Run: headless pygame with SDL's dummy video driver; simulated clock (each Clock.tick advances the game by its frame time, no real sleeping); random seed 0; keys injected as events and as key.get_pressed() state; no mouse input.
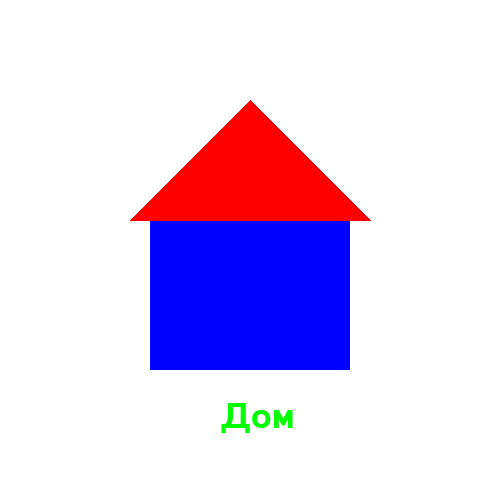
Frame 1 of 4 · flips 1–60 · no input
Frame 2 of 4 · flips 61–180 · tapped SPACE, RETURN · held RIGHT (→), D · screen unchanged from frame 1, image omitted
Frame 3 of 4 · flips 181–300 · held DOWN (↓), S · screen unchanged from frame 2, image omitted
Frame 4 of 4 · flips 301–420 · held LEFT (←), A, UP (↑), W · screen unchanged from frame 3, image omitted

The pygame program that drew these frames:

import pygame

pygame.init()

WIDTH = 500
HEIGHT = 500

screen = pygame.display.set_mode((WIDTH, HEIGHT))
pygame.display.set_caption("дом")

WHITE = (255, 255, 255)
BLUE = (0, 0, 255)
RED = (255, 0, 0)
GREEN = (0, 255, 0)

font = pygame.font.Font(None, 50)

running = True
while running:
    for event in pygame.event.get():
        if event.type == pygame.QUIT:
            running = False

    screen.fill(WHITE)
    pygame.draw.rect(screen, BLUE, (150, 220, 200, 150))
    pygame.draw.polygon(screen, RED, [(130, 220), (370, 220), (250, 100)])
    text = font.render("Дом", True, GREEN)
    screen.blit(text, (220, 400))
    pygame.display.flip()

pygame.quit()
